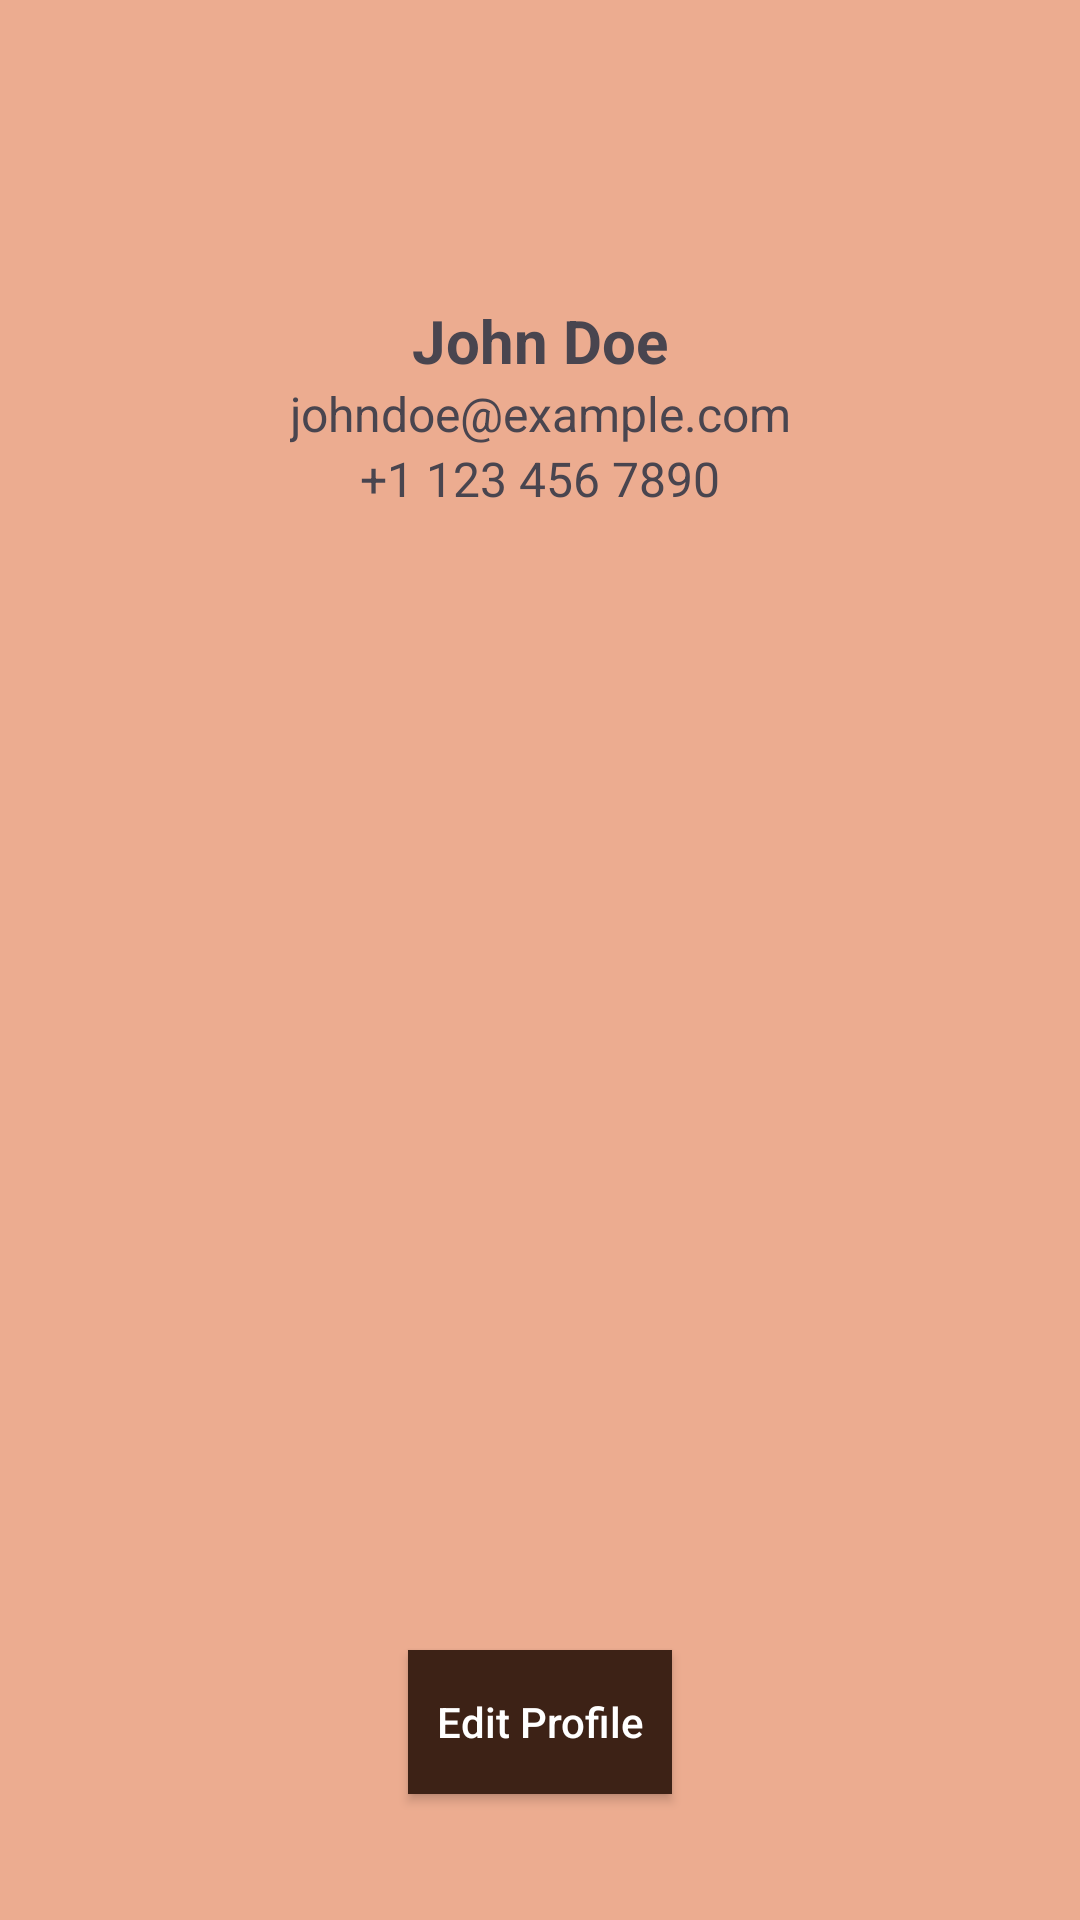

Android layout source for this screen:
<!-- AndroidManifest.xml: application theme Base.Theme.ProyectoAplicacionMovil -->
<!-- res/layout/activity_user_profile.xml -->
<?xml version="1.0" encoding="utf-8"?>
<androidx.constraintlayout.widget.ConstraintLayout xmlns:android="http://schemas.android.com/apk/res/android"
    xmlns:app="http://schemas.android.com/apk/res-auto"
    android:layout_width="match_parent"
    android:layout_height="match_parent"
    android:background="#ECAC90">

    
    <ImageView
        android:id="@+id/ivProfilePicture"
        android:layout_width="100dp"
        android:layout_height="100dp"
        android:src="@drawable/perfil"
        app:layout_constraintCircleRadius="50dp"
        app:layout_constraintTop_toTopOf="parent"
        app:layout_constraintStart_toStartOf="parent"
        app:layout_constraintEnd_toEndOf="parent"
        app:layout_constraintHorizontal_bias="0.5" />

    <TextView
        android:id="@+id/tvUserName"
        android:layout_width="wrap_content"
        android:layout_height="wrap_content"
        android:text="John Doe"
        android:textSize="20sp"
        android:textStyle="bold"
        app:layout_constraintTop_toBottomOf="@id/ivProfilePicture"
        app:layout_constraintStart_toStartOf="parent"
        app:layout_constraintEnd_toEndOf="parent" />

    
    <TextView
        android:id="@+id/tvEmail"
        android:layout_width="wrap_content"
        android:layout_height="wrap_content"
        android:text="johndoe@example.com"
        android:textSize="16sp"
        app:layout_constraintTop_toBottomOf="@id/tvUserName"
        app:layout_constraintStart_toStartOf="parent"
        app:layout_constraintEnd_toEndOf="parent" />

    <TextView
        android:id="@+id/tvPhoneNumber"
        android:layout_width="wrap_content"
        android:layout_height="wrap_content"
        android:text="+1 123 456 7890"
        android:textSize="16sp"
        app:layout_constraintTop_toBottomOf="@id/tvEmail"
        app:layout_constraintStart_toStartOf="parent"
        app:layout_constraintEnd_toEndOf="parent" />

    
    <Button
        android:id="@+id/btnEditProfile"
        android:layout_width="wrap_content"
        android:layout_height="wrap_content"
        android:text="Edit Profile"
        android:textAllCaps="false"
        android:textAppearance="@style/TextAppearance.AppCompat.Button"
        android:background="@color/brown"
        android:textColor="@color/white"
        app:layout_constraintTop_toBottomOf="@id/tvPhoneNumber"
        app:layout_constraintStart_toStartOf="parent"
        app:layout_constraintEnd_toEndOf="parent"
        app:layout_constraintBottom_toBottomOf="parent"
        app:layout_constraintVertical_bias="0.9" />

</androidx.constraintlayout.widget.ConstraintLayout>
<!-- resources referenced by this layout -->
<resources>
  <color name="brown">#3D2216</color>
  <color name="white">#FFFFFFFF</color>
  <style name="Base.Theme.ProyectoAplicacionMovil" parent="Theme.Material3.DayNight.NoActionBar">
           <item name="colorPrimary">@color/brown</item>
          <item name="android:navigationBarColor">@color/brown</item>
          
      </style>
</resources>
